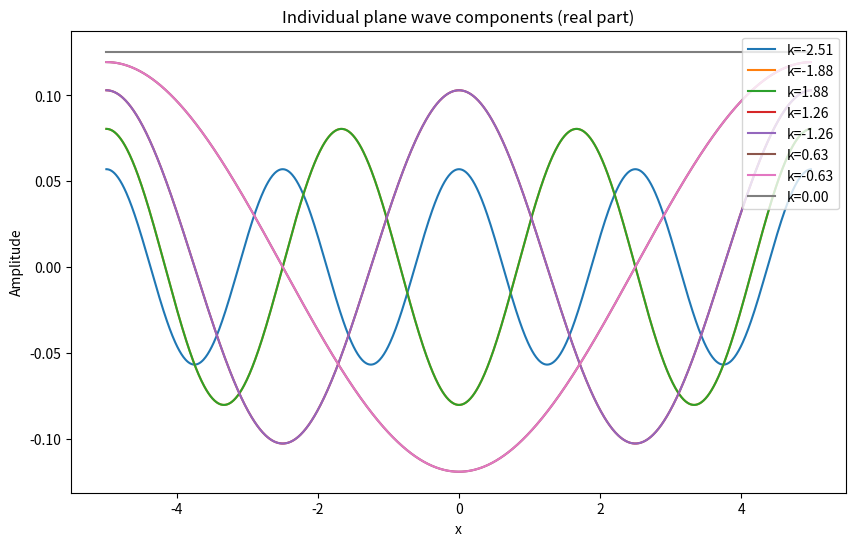
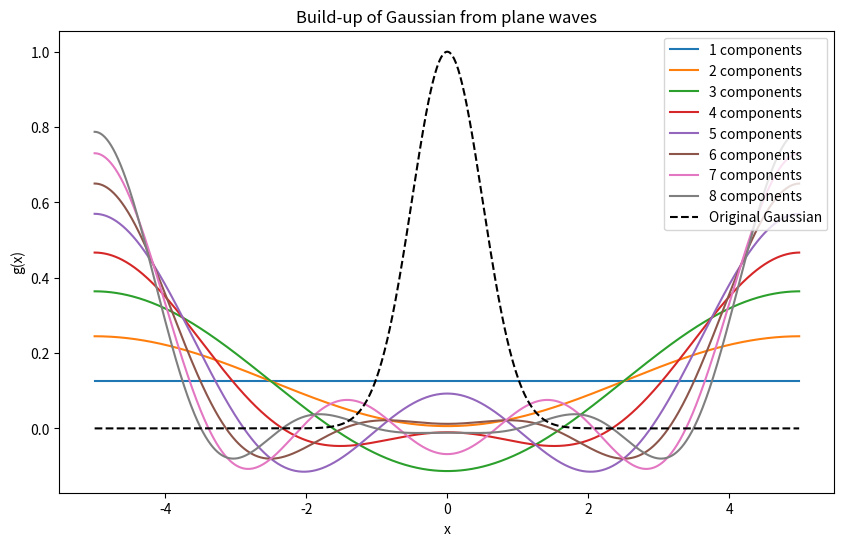
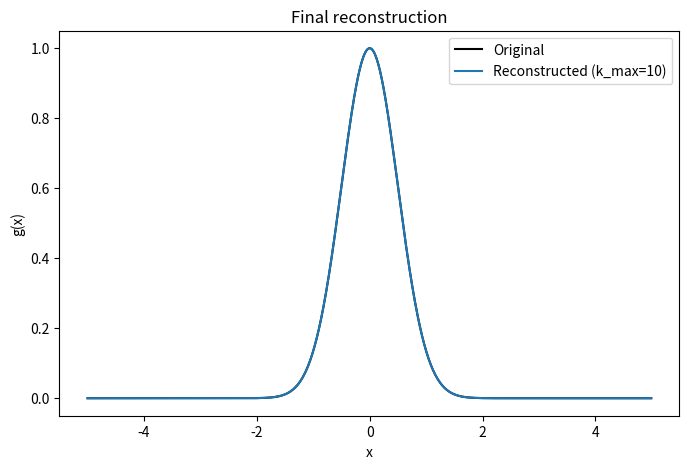
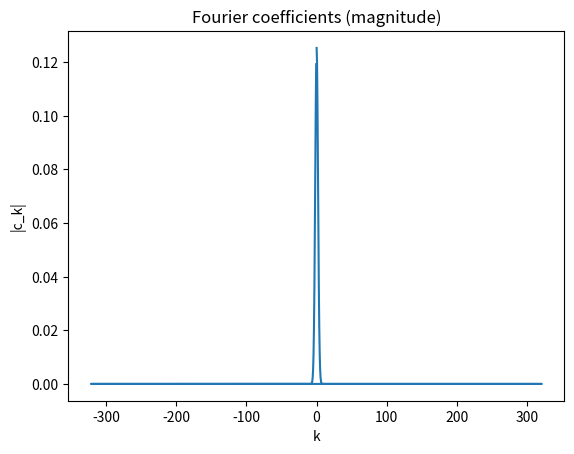

These charts were generated, in order, by the following Python code:
#!/usr/bin/env python3
# -*- coding: utf-8 -*-

"""
Title: gaussian-plane-wave-fitting.py
Description: Gaussian plane wave fitting with PNG output
Author: Takeru Nakashima
Date: 2026-03-23

Copyright (c) 2026-03-23 <Takeru Nakashima>. All rights reserved.
"""
import numpy as np
import matplotlib.pyplot as plt

# ============================
# 1. 実空間グリッド
# ============================
L = 10.0
N = 1024
x = np.linspace(-L/2, L/2, N, endpoint=False)
dx = x[1] - x[0]

# ============================
# 2. Gaussian（ターゲット）
# ============================
sigma = 0.5
g = np.exp(-x**2 / (2 * sigma**2))

# ============================
# 3. フーリエ変換
# ============================
g_k = np.fft.fft(g)
k = 2 * np.pi * np.fft.fftfreq(N, d=dx)

# ============================
# 4. cutoff設定
# ============================
k_max = 10
mask = np.abs(k) < k_max

k_selected = k[mask]
gk_selected = g_k[mask]

# ============================
# 5. 係数ベクトル出力
# ============================
print("\n=== Plane wave coefficients (sorted by magnitude) ===")

coeff_list = []
for k_val, gk_val in zip(k_selected, gk_selected):
    coeff = gk_val / N
    magnitude = np.abs(coeff)
    phase = np.angle(coeff)
    coeff_list.append((k_val, coeff, magnitude, phase))

# 振幅順にソート
coeff_list_sorted = sorted(coeff_list, key=lambda x: x[2], reverse=True)

num_print = 12
for i in range(min(num_print, len(coeff_list_sorted))):
    k_val, coeff, mag, phase = coeff_list_sorted[i]
    print(f"{i+1:2d}: k = {k_val:8.3f} | coeff = {coeff.real: .5e} + {coeff.imag: .5e}j "
          f"| |c_k| = {mag: .5e} | phase = {phase: .3f}")

# ============================
# 6. 個々の平面波成分プロット
# ============================
plt.figure(figsize=(10, 6))

num_show = 8
indices = np.argsort(np.abs(gk_selected))[-num_show:]

for idx in indices:
    k_val = k_selected[idx]
    coeff = gk_selected[idx] / N
    plane_wave = coeff * np.exp(1j * k_val * x)
    plt.plot(x, plane_wave.real, label=f"k={k_val:.2f}")

plt.title("Individual plane wave components (real part)")
plt.xlabel("x")
plt.ylabel("Amplitude")
plt.legend(loc="upper right")

# 画像を保存 (追加)
plt.savefig("01_individual_components.png", bbox_inches='tight', dpi=300)
plt.show()

# ============================
# 7. 構築過程の可視化
# ============================
g_rec_progress = np.zeros_like(x, dtype=complex)

plt.figure(figsize=(10, 6))

# 大きい成分から順に足す
sorted_indices = np.argsort(np.abs(gk_selected))[::-1]

for i, idx in enumerate(sorted_indices[:num_show]):
    k_val = k_selected[idx]
    coeff = gk_selected[idx] / N
    plane_wave = coeff * np.exp(1j * k_val * x)

    g_rec_progress += plane_wave
    plt.plot(x, g_rec_progress.real, label=f"{i+1} components")

plt.plot(x, g, 'k--', label="Original Gaussian")
plt.title("Build-up of Gaussian from plane waves")
plt.xlabel("x")
plt.ylabel("g(x)")
plt.legend(loc="upper right")

# 画像を保存 (追加)
plt.savefig("02_buildup_process.png", bbox_inches='tight', dpi=300)
plt.show()

# ============================
# 8. 最終再構成
# ============================
g_k_cut = g_k * mask
g_rec = np.fft.ifft(g_k_cut).real

plt.figure(figsize=(8, 5))
plt.plot(x, g, 'k', label="Original")
plt.plot(x, g_rec, label=f"Reconstructed (k_max={k_max})")
plt.legend(loc="upper right")
plt.title("Final reconstruction")
plt.xlabel("x")
plt.ylabel("g(x)")

# 画像を保存 (追加)
plt.savefig("03_final_reconstruction.png", bbox_inches='tight', dpi=300)
plt.show()

# ============================
# 9. 誤差評価
# ============================
error = np.sqrt(np.mean((g - g_rec)**2))
print(f"\nRMS error (k_max = {k_max}): {error:.5e}")

# ============================
# 10. k空間分布
# ============================
plt.figure()
plt.plot(k, np.abs(g_k)/N)
plt.xlabel("k")
plt.ylabel("|c_k|")
plt.title("Fourier coefficients (magnitude)")

# 画像を保存 (追加)
plt.savefig("04_k_space_distribution.png", bbox_inches='tight', dpi=300)
plt.show()
